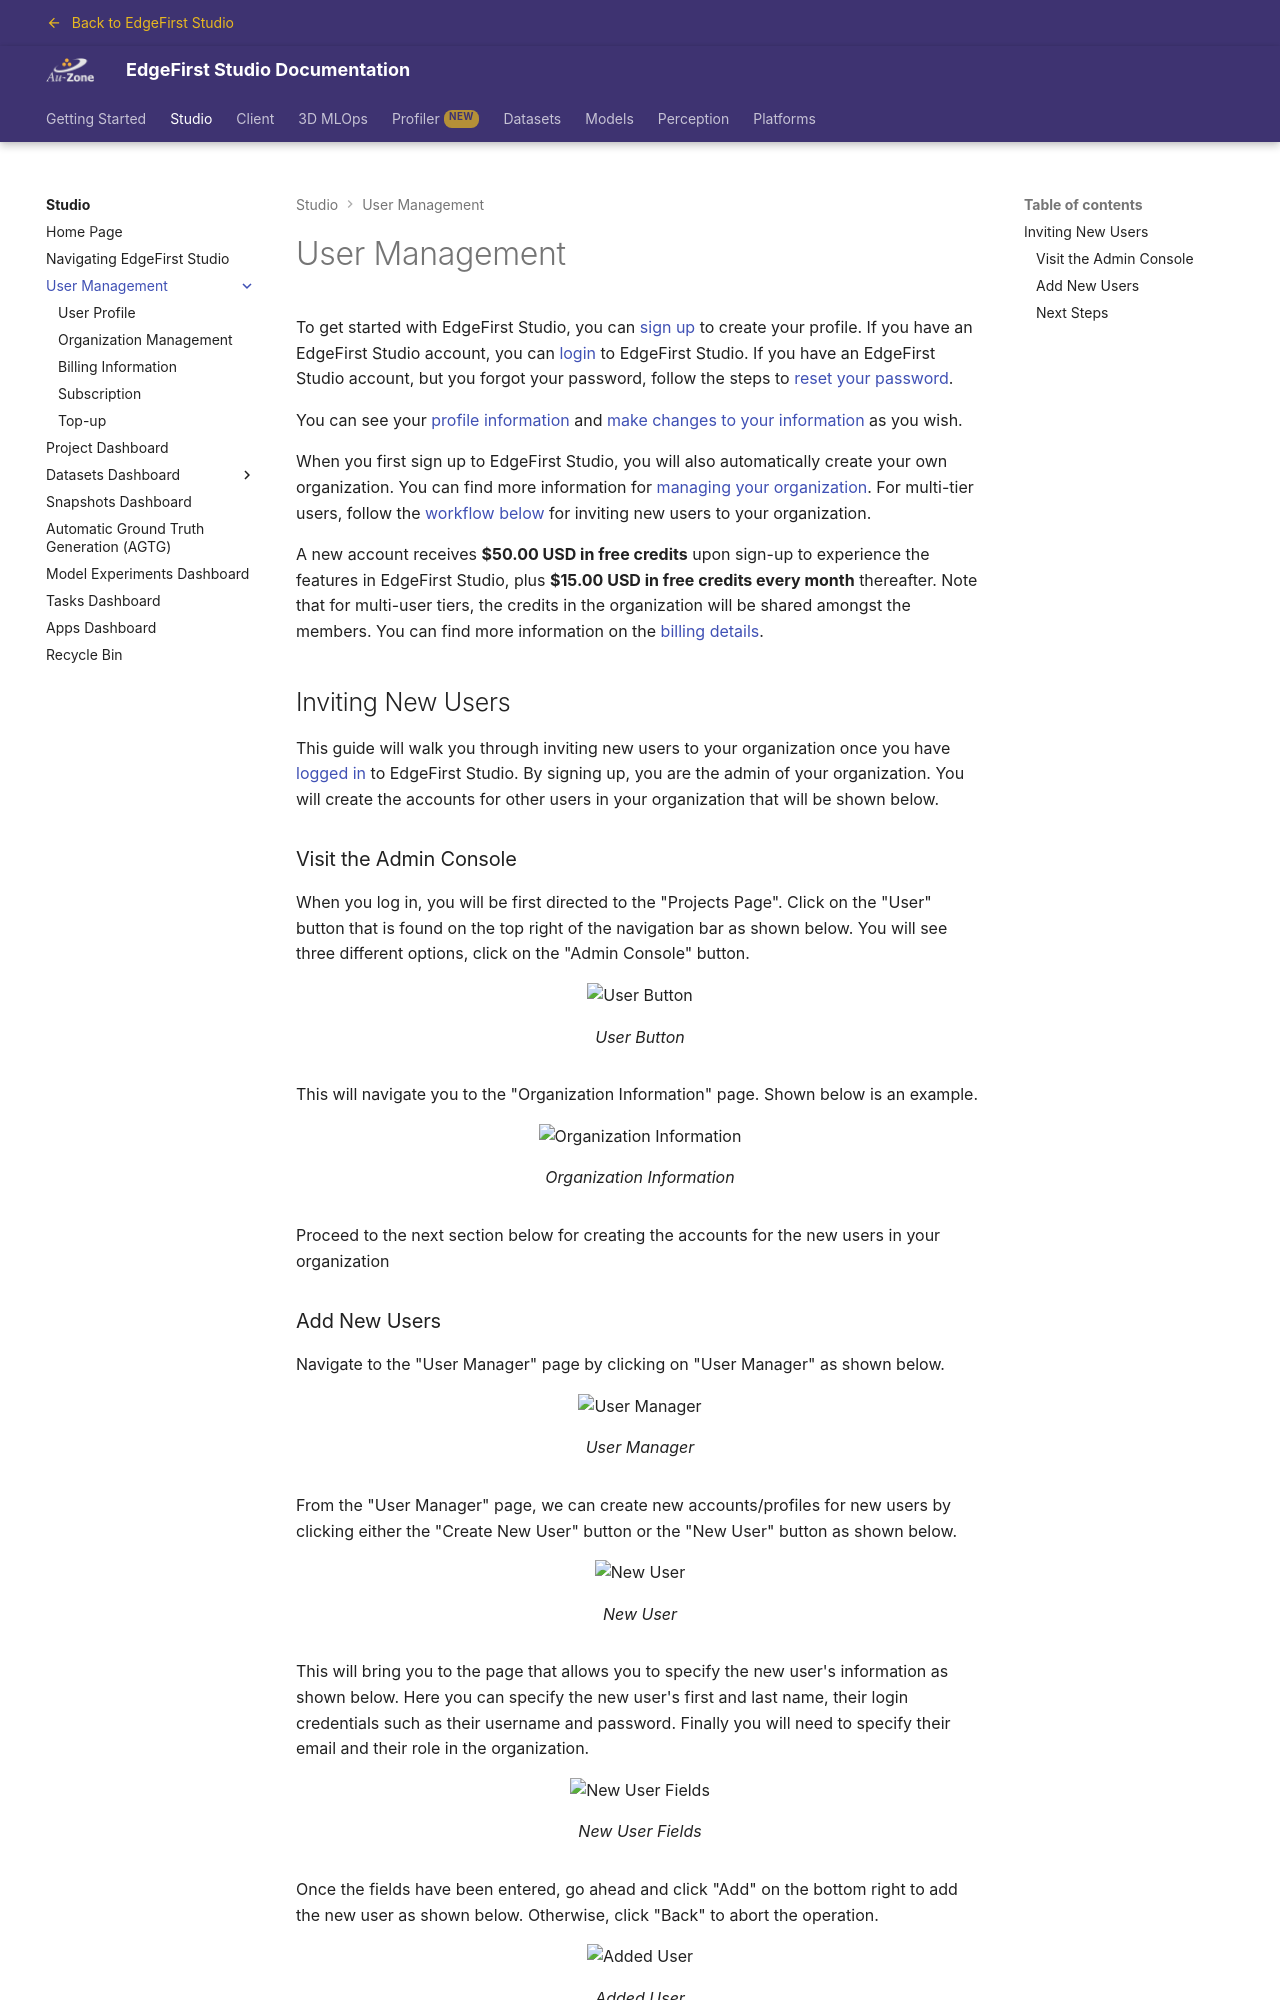

repository: EdgeFirstAI/documentation · page: saas/studio/user/index.html · generator: mkdocs

# User Management

To get started with EdgeFirst Studio, you can [sign up](profile.md#sign-up) to create your profile.  If you have an EdgeFirst Studio account, you can {{ studio_link("login", "login") }} to EdgeFirst Studio.  If you have an EdgeFirst Studio account, but you forgot your password, follow the steps to [reset your password](profile.md#forgot-password).

You can see your [profile information](profile.md#profile-information) and [make changes to your information](profile.md#edit-information) as you wish.  

When you first sign up to EdgeFirst Studio, you will also automatically create your own organization.  You can find more information for [managing your organization](organization.md).  For multi-tier users, follow the [workflow below](#inviting-new-users) for inviting new users to your organization.

A new account receives **\$50.00 USD in free credits** upon sign-up to experience the features in EdgeFirst Studio, plus **\$15.00 USD in free credits every month** thereafter. Note that for multi-user tiers, the credits in the organization will be shared amongst the members. You can find more information on the [billing details](billing.md).

## Inviting New Users

This guide will walk you through inviting new users to your organization once you have {{ studio_link("logged in", "login") }} to EdgeFirst Studio.  By signing up, you are the admin of your organization. You will create the accounts for other users in your organization that will be shown below.
